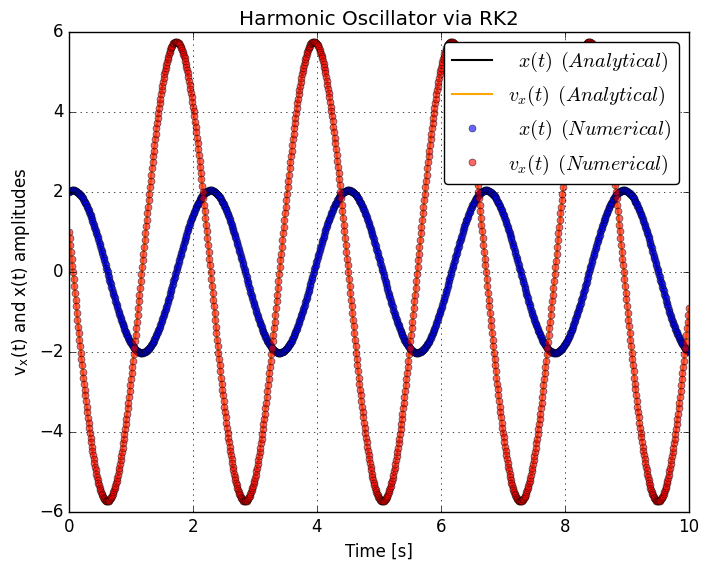

Write Python code to recreate this figure.

# Created on May 7, 2020
# Author: Jailson Oliveira Santana
# Coded in Python 3.7.3
# Revised on Mar 29 2026


'''=======================================================================================
#|                                                                                       |
#|       This code is part of the computational work I carried out during my first       |
#|        undergraduate research project.                                                |
#|       -- Advisor: Felipe Mondaini, D. Sc.                                             |
#|       -- Student: Jailson Oliveira Santana                                            |
#|                                                                                       |
#|      Initially, this algorithm provides a simple implementation of an integrator      |
#|      for the harmonic oscillator problem using the Runge-Kutta 2nd Order method.      |
#|      Furthermore, it can be adapted to any other problem involving the calculation    |
#|      of a numerical approximation to the analytical solution of a first-order         |
#|      ordinary differential equation.                                                  |
#|                                                                                       |
#======================================================================================'''


import numpy as np
import matplotlib.pyplot as plt
from matplotlib import style
style.use('classic')

# Defining Physical Parameters:
m = 1                       # Mass of the body (Moment of inertia).
k = 8                       # Spring constant (Elastic medium).
max_t = 10                  # Maximum time evolution parameter.
steps = 950                 # Number of iterations.
dt = max_t / steps          # The time step used as the “iteration step”.
omega = np.sqrt(k / m)      # Angular frequency (w = sqrt(k/m))

# Initial Conditions:
xt0, yt0 = 2.0, 2.0
vxt0, vyt0 = 1.0, 1.0

vx = np.zeros(steps + 1)    # Creates a vector that will hold the velocity values (in x direction).
vy = np.zeros(steps + 1)    # Creates a vector that will hold the velocity values (in y direction).
x = np.zeros(steps + 1)     # Creates a vector that will hold the position values (in x direction).
y = np.zeros(steps + 1)     # Creates a vector that will hold the position values (in y direction).

# Entering the initial conditions at index 0:
vx[0], vy[0] = vxt0, vyt0   # Defines the initial velocity (for both x and y).
x[0], y[0] = xt0, yt0       # Defines the initial position (for both x and y).

# Applying 2nd Order Runge-Kutta Algorithm for Dynamic Evolution:
for i in range(steps):

    # K1: Derivatives evaluated at the beginning of the partition
    k1_x  = vx[i] * dt
    k1_y  = vy[i] * dt
    k1_vx = -(k/m) * x[i] * dt
    k1_vy = -(k/m) * y[i] * dt

    # K2: Derivatives evaluated at the midpoint of the partition (using K1)
    k2_x  = (vx[i] + k1_vx/2) * dt
    k2_y  = (vy[i] + k1_vy/2) * dt
    k2_vx = -(k/m) * (x[i] + k1_x/2) * dt
    k2_vy = -(k/m) * (y[i] + k1_y/2) * dt

    # Calculating the next steps (complete solution) based only on k2:
    x[i+1]  = x[i]  + k2_x
    y[i+1]  = y[i]  + k2_y
    vx[i+1] = vx[i] + k2_vx
    vy[i+1] = vy[i] + k2_vy


# Checking the results produced using the method:
t = np.linspace(0, max_t, steps + 1)

# Analytical equations for the Simple Harmonic Oscillator:
x_ana = xt0 * np.cos(omega * t) + (vxt0 / omega) * np.sin(omega * t)
vx_ana = -xt0 * omega * np.sin(omega * t) + vxt0 * np.cos(omega * t)

# Plotting Analytical Solutions with solid lines
plt.plot(t, x_ana, label=r' $\:x(t)\:\:(Analytical)$', color='black', linewidth=1.5)
plt.plot(t, vx_ana, label=r'$v_x(t)\:\:(Analytical)$', color='orange', linewidth=1.5)

# Plotting Numerical Approximations with with semi-transparent dots:
plt.plot(t, x, label=r' $\:x(t)\:\:(Numerical)$', color='blue', linestyle='none', marker='o', markersize=5, alpha=0.6)
plt.plot(t, vx, label=r'$v_x(t)\:\:(Numerical)$', color='red', linestyle='none', marker='o', markersize=5, alpha=0.6)
# plt.plot(t, x, 'b-', label='Position $x(t)$')
# plt.plot(t, vx, 'r-', label='Velocity $v_x(t)$')
# plt.plot(t, vx, 'ro-', label='Velocity $v_x(t)$',markevery=2)

plt.title('Harmonic Oscillator via RK2')
plt.xlabel('Time [s]')
# plt.ylabel('Amplitude')
plt.ylabel(r'v$_{\mathregular{x}}$(t) and x(t) amplitudes')
plt.legend(fancybox=True, loc='upper right', scatterpoints=1, numpoints=1)

plt.grid(True)
plt.show()
